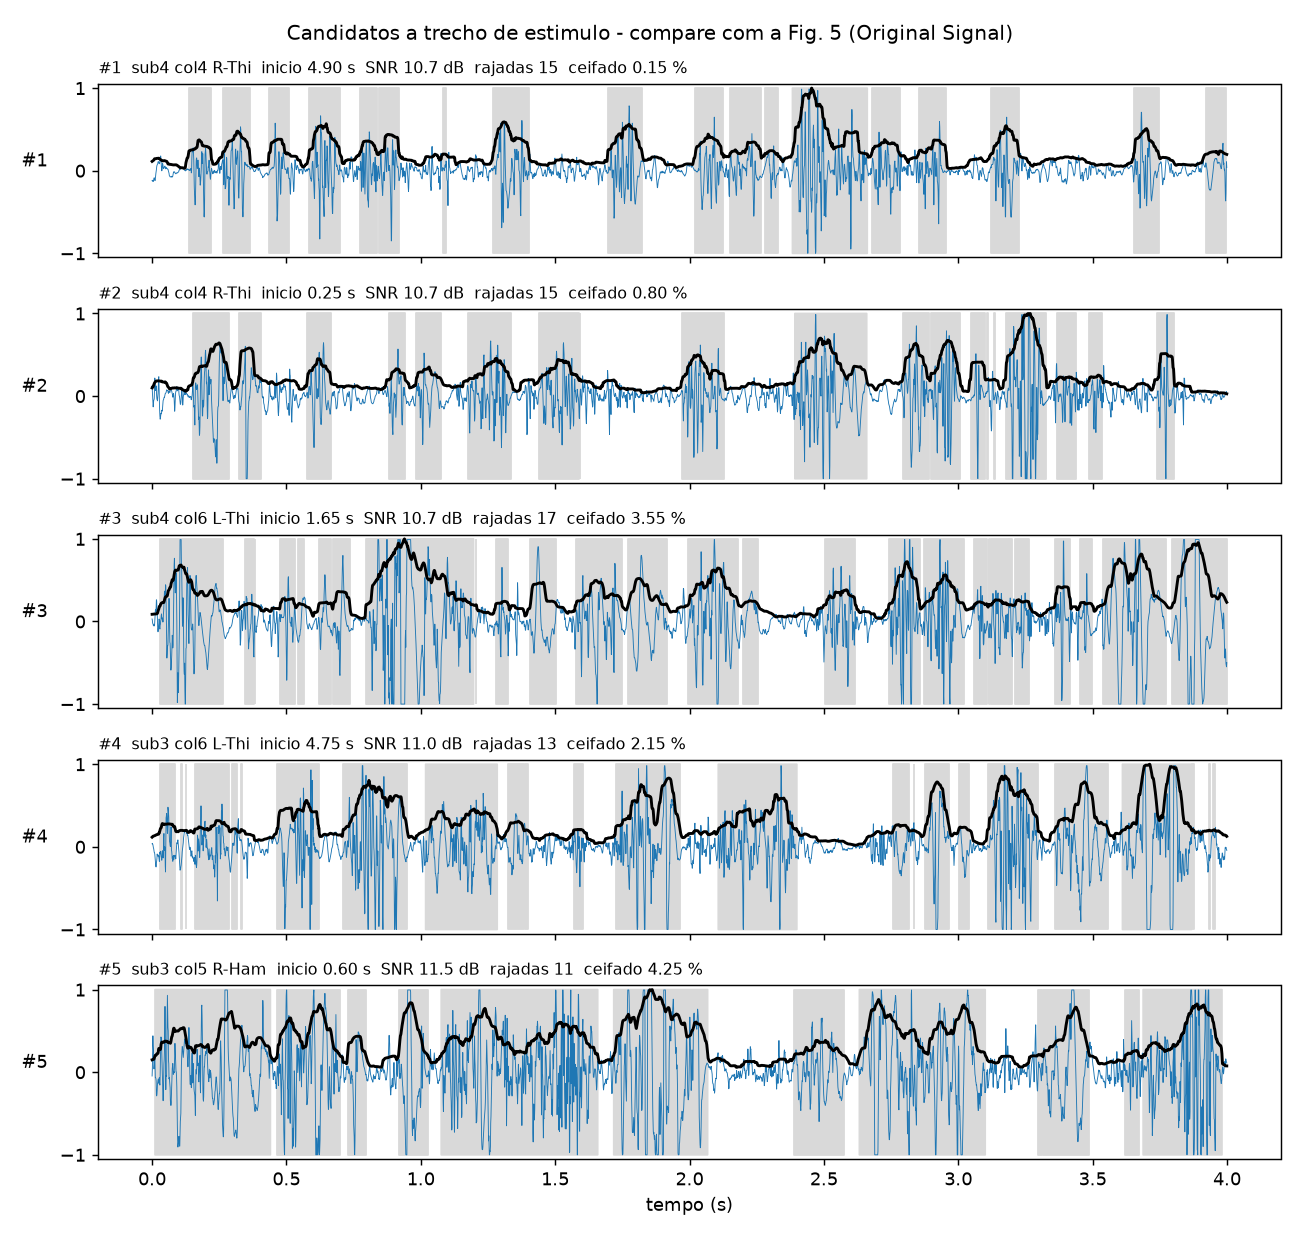

Values plotted in this chart, from the file beside it:
subject, column, channel, start_s, snr_db, bursts, clip_pct, err_db
4, 4, R-Thi, 4.9, 10.66, 15, 0.15, 0.04
4, 4, R-Thi, 0.25, 10.7, 15, 0.8, 0.0
4, 6, L-Thi, 1.65, 10.69, 17, 3.55, 0.01
3, 6, L-Thi, 4.75, 10.97, 13, 2.15, 0.27
3, 5, R-Ham, 0.6, 11.51, 11, 4.25, 0.81
